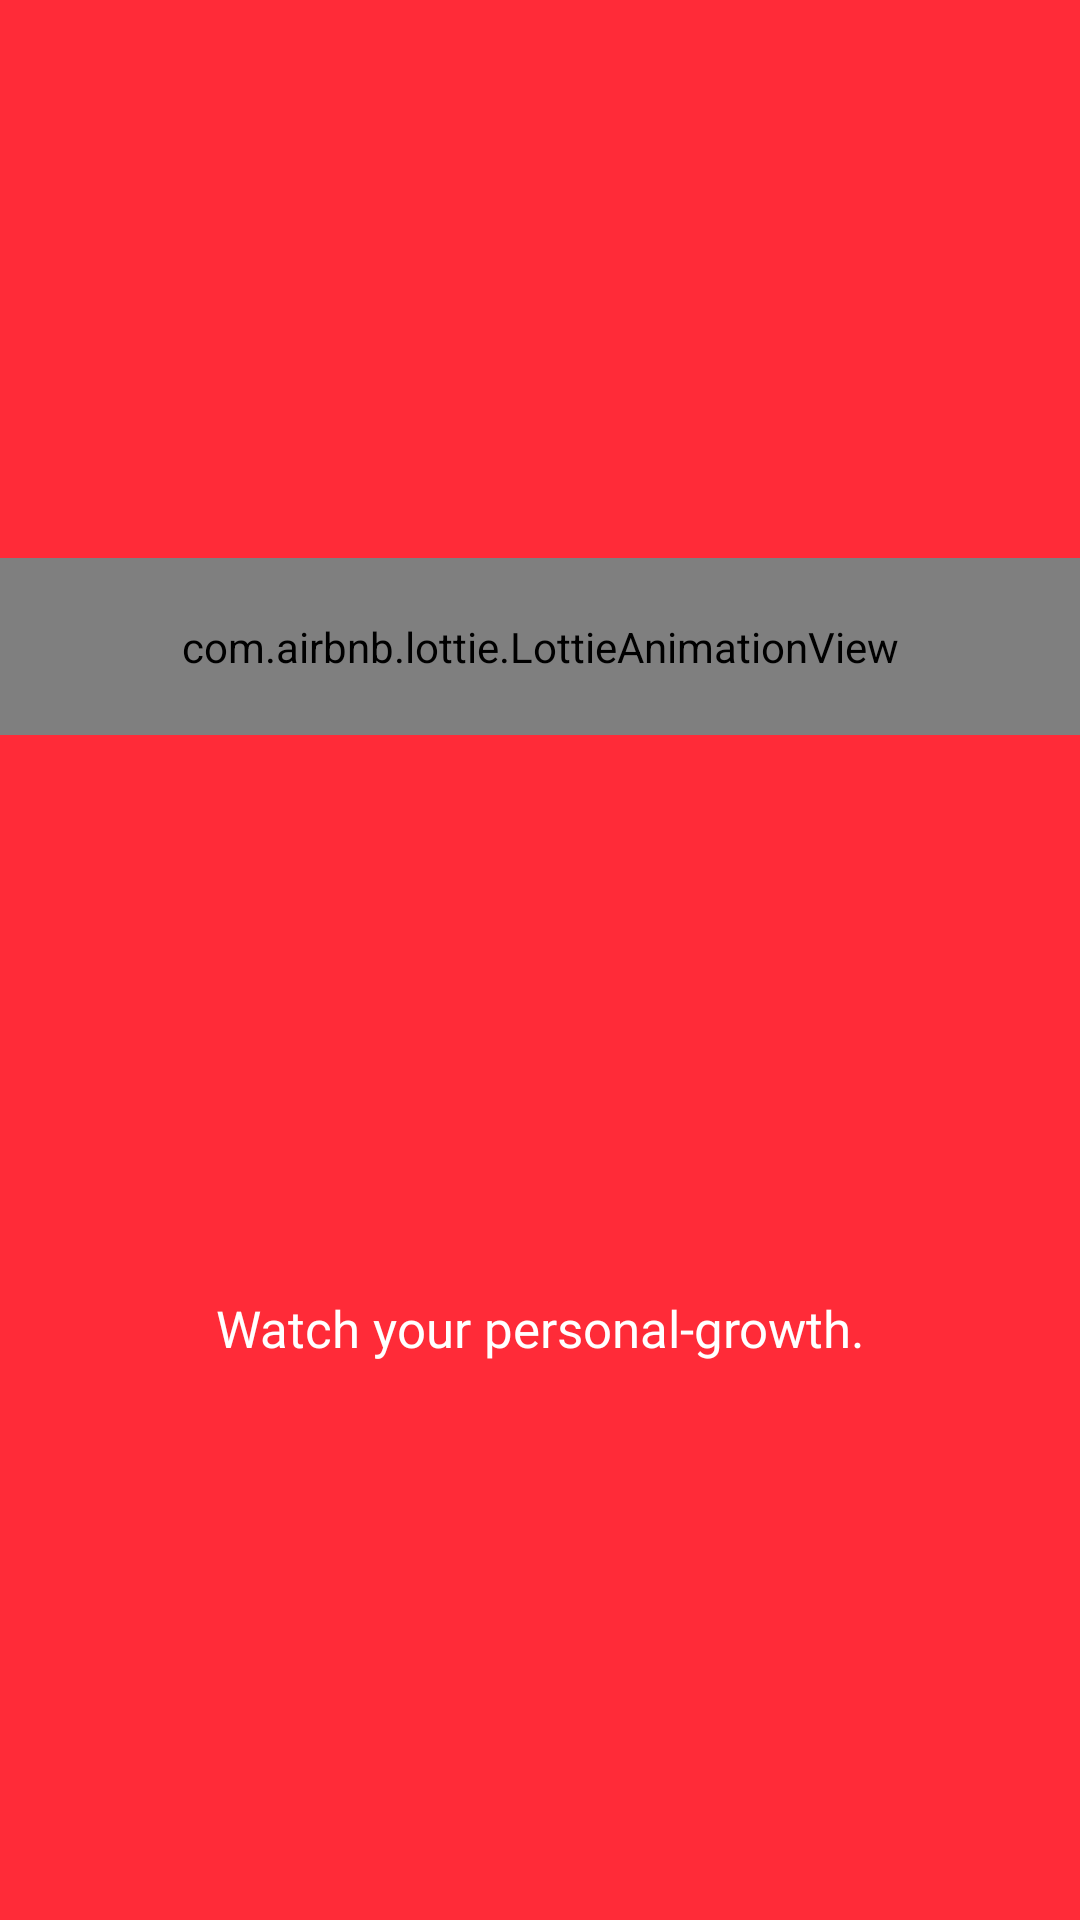

This screen was rendered from an Android layout file. Write that file and the resources it references.
<!-- AndroidManifest.xml: application theme Theme.ToDoApp -->
<!-- res/layout/fragment_slider3.xml -->
<?xml version="1.0" encoding="utf-8"?>
<androidx.constraintlayout.widget.ConstraintLayout xmlns:android="http://schemas.android.com/apk/res/android"
    xmlns:tools="http://schemas.android.com/tools"
    android:layout_width="match_parent"
    android:layout_height="match_parent"
    android:background="@color/theme"
    xmlns:app="http://schemas.android.com/apk/res-auto"
    tools:context=".Fragments.slider3Fragment">

    <com.airbnb.lottie.LottieAnimationView
        android:id="@+id/animationView"
        android:layout_width="match_parent"
        android:layout_height="wrap_content"
        app:lottie_rawRes="@raw/statistic"
        app:lottie_autoPlay="true"
        app:lottie_loop="false"
        app:layout_constraintHeight_max="300dp"
        android:padding="20dp"
        app:layout_constraintEnd_toEndOf="parent"
        app:layout_constraintStart_toStartOf="parent"
        app:layout_constraintTop_toTopOf="parent"
        app:layout_constraintBottom_toTopOf="@+id/txtSlider3"/>

    <TextView
        android:id="@+id/txtSlider3"
        android:layout_width="match_parent"
        android:layout_height="wrap_content"
        android:text="@string/watch_your_personal_growth"
        style="@style/SliderText"
        app:layout_constraintBottom_toBottomOf="parent"
        app:layout_constraintEnd_toEndOf="@+id/animationView"
        app:layout_constraintStart_toStartOf="@+id/animationView"
        app:layout_constraintTop_toBottomOf="@+id/animationView" />
</androidx.constraintlayout.widget.ConstraintLayout>
<!-- resources referenced by this layout -->
<resources>
  <color name="theme">#FF2B38</color>
  <string name="watch_your_personal_growth">Watch your personal-growth.</string>
  <style name="SliderText">
          <item name="android:textColor">#FFFFFF</item>
          <item name="android:textSize">17sp</item>
          <item name="android:textAlignment">center</item>
          <item name="android:fontFamily">@font/roboto_regular</item>
      </style>
  <style name="Theme.ToDoApp" parent="Theme.AppCompat.Light.NoActionBar">
          
          <item name="colorPrimary">@color/purple_500</item>
          <item name="colorPrimaryVariant">@color/purple_700</item>
          <item name="colorOnPrimary">@color/white</item>
          
          <item name="colorSecondary">@color/teal_200</item>
          <item name="colorSecondaryVariant">@color/teal_700</item>
          <item name="colorOnSecondary">@color/black</item>
          
          <item name="android:statusBarColor">@color/theme</item>
          
          <item name="popupMenuStyle">@style/PopupMenu</item>
      </style>
  <color name="purple_500">#FF6200EE</color>
  <color name="purple_700">#FF3700B3</color>
  <color name="white">#FFFFFFFF</color>
  <color name="teal_200">#FF03DAC5</color>
  <color name="teal_700">#FF018786</color>
  <color name="black">#FF000000</color>
  <style name="PopupMenu" parent="Widget.AppCompat.PopupMenu">
          <item name="android:popupBackground">@drawable/popup_menu_style</item>
      </style>
</resources>
